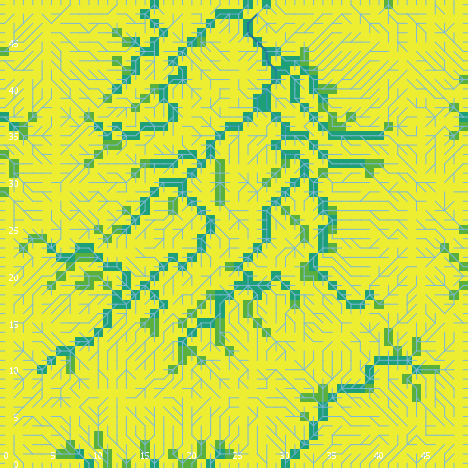

Data behind this chart, as committed beside it:
export-world data (NetLogo 6.0.4)
land_05_withInitialEcologicalCommunity.n…
05/26/2020 11:34:11:080 +0100
RANDOM STATE
0 0 -1727483681 547 0.7208509225566255 f…
GLOBALS
min-pxcor, max-pxcor, min-pycor, max-pycor, perspective, subject, nextIndex, directed-links, ticks, display-mode, ecol_brushfrequencyinflection, ecol_brushfrequencyrate, ecol_grassfrequencyinflection, ecol_grassfrequencyrate, ecol_woodfrequencyinflection, ecol_woodfrequencyrate, elevationdistribution, elev_algorithm-style, elev_featureanglerange, elev_inversioniterations, elev_noise, elev_numdepressions, elev_numprotuberances, elev_numranges
0, 49, 0, 49, 0, nobody, 2600, "UNDIRECTED", -1, "cover type", 10.99, 0.05753, 0.5266, 0.1644, 23.33, 0.1008, [-1.2753777281919292 -2.001065291893272 …, "C#", 7.132, 0.1624, 4.954, 3, 7, 62
TURTLES
who, color, heading, xcor, ycor, shape, label, label-color, breed, hidden?, size, pen-size, pen-mode, numpoints
0, 5, 182, 40, 6, "default", "", 9.9, {breed flowholders}, true, 1, 1, "up", 
1, 115, 325, 45, 21, "default", "", 9.9, {breed flowholders}, true, 1, 1, "up", 
2, 45, 6, 19, 17, "default", "", 9.9, {breed flowholders}, true, 1, 1, "up", 
3, 135, 3, 20, 2, "default", "", 9.9, {breed flowholders}, true, 1, 1, "up", 
4, 135, 223, 23, 24, "default", "", 9.9, {breed flowholders}, true, 1, 1, "up", 
5, 85, 281, 42, 31, "default", "", 9.9, {breed flowholders}, true, 1, 1, "up", 
6, 25, 114, 12, 18, "default", "", 9.9, {breed flowholders}, true, 1, 1, "up", 
7, 45, 38, 19, 24, "default", "", 9.9, {breed flowholders}, true, 1, 1, "up", 
8, 25, 50, 22, 7, "default", "", 9.9, {breed flowholders}, true, 1, 1, "up", 
9, 97, 270, 0, 35, "line half", "", 9.9, {breed flowholders}, false, 1, 1, "up", 
10, 105, 205, 19, 47, "default", "", 9.9, {breed flowholders}, true, 1, 1, "up", 
11, 5, 323, 30, 7, "default", "", 9.9, {breed flowholders}, true, 1, 1, "up", 
12, 65, 288, 1, 3, "default", "", 9.9, {breed flowholders}, true, 1, 1, "up", 
13, 35, 247, 26, 43, "default", "", 9.9, {breed flowholders}, true, 1, 1, "up", 
14, 97, 180, 37, 0, "line half", "", 9.9, {breed flowholders}, false, 1, 1, "up", 
15, 75, 139, 25, 13, "default", "", 9.9, {breed flowholders}, true, 1, 1, "up", 
16, 15, 246, 36, 44, "default", "", 9.9, {breed flowholders}, true, 1, 1, "up", 
17, 35, 128, 47, 17, "default", "", 9.9, {breed flowholders}, true, 1, 1, "up", 
18, 97, 0, 31, 49, "line half", "", 9.9, {breed flowholders}, false, 1, 1, "up", 
19, 97, 90, 49, 24, "line half", "", 9.9, {breed flowholders}, false, 1, 1, "up", 
20, 55, 166, 29, 4, "default", "", 9.9, {breed flowholders}, true, 1, 1, "up", 
21, 95, 117, 27, 34, "default", "", 9.9, {breed flowholders}, true, 1, 1, "up", 
22, 95, 49, 21, 22, "default", "", 9.9, {breed flowholders}, true, 1, 1, "up", 
23, 115, 56, 20, 44, "default", "", 9.9, {breed flowholders}, true, 1, 1, "up", 
24, 45, 245, 24, 31, "default", "", 9.9, {breed flowholders}, true, 1, 1, "up", 
25, 85, 300, 23, 28, "default", "", 9.9, {breed flowholders}, true, 1, 1, "up", 
26, 35, 7, 9, 16, "default", "", 9.9, {breed flowholders}, true, 1, 1, "up", 
27, 45, 52, 14, 28, "default", "", 9.9, {breed flowholders}, true, 1, 1, "up", 
28, 15, 275, 46, 8, "default", "", 9.9, {breed flowholders}, true, 1, 1, "up", 
29, 25, 30, 22, 33, "default", "", 9.9, {breed flowholders}, true, 1, 1, "up", 
30, 96.99, 90, 49, 42, "line half", "", 9.9, {breed flowholders}, false, 1, 1, "up", 
31, 95, 115, 41, 6, "default", "", 9.9, {breed flowholders}, true, 1, 1, "up", 
32, 55, 154, 28, 41, "default", "", 9.9, {breed flowholders}, true, 1, 1, "up", 
33, 55, 224, 32, 3, "default", "", 9.9, {breed flowholders}, true, 1, 1, "up", 
34, 5, 262, 22, 6, "default", "", 9.9, {breed flowholders}, true, 1, 1, "up", 
35, 75, 259, 36, 47, "default", "", 9.9, {breed flowholders}, true, 1, 1, "up", 
36, 105, 223, 32, 46, "default", "", 9.9, {breed flowholders}, true, 1, 1, "up", 
37, 5, 36, 31, 40, "default", "", 9.9, {breed flowholders}, true, 1, 1, "up", 
38, 35, 75, 11, 4, "default", "", 9.9, {breed flowholders}, true, 1, 1, "up", 
39, 15, 254, 30, 43, "default", "", 9.9, {breed flowholders}, true, 1, 1, "up", 
40, 45, 298, 35, 46, "default", "", 9.9, {breed flowholders}, true, 1, 1, "up", 
41, 95, 191, 15, 47, "default", "", 9.9, {breed flowholders}, true, 1, 1, "up", 
42, 85, 153, 26, 34, "default", "", 9.9, {breed flowholders}, true, 1, 1, "up", 
43, 45, 207, 33, 15, "default", "", 9.9, {breed flowholders}, true, 1, 1, "up", 
44, 45, 11, 38, 42, "default", "", 9.9, {breed flowholders}, true, 1, 1, "up", 
45, 25, 35, 42, 46, "default", "", 9.9, {breed flowholders}, true, 1, 1, "up", 
46, 97, 270, 0, 21, "line half", "", 9.9, {breed flowholders}, false, 1, 1, "up", 
47, 125, 251, 8, 13, "default", "", 9.9, {breed flowholders}, true, 1, 1, "up", 
48, 115, 163, 8, 19, "default", "", 9.9, {breed flowholders}, true, 1, 1, "up", 
49, 115, 96, 48, 33, "default", "", 9.9, {breed flowholders}, true, 1, 1, "up", 
50, 105, 108, 15, 9, "default", "", 9.9, {breed flowholders}, true, 1, 1, "up", 
... 10,276 more rows
